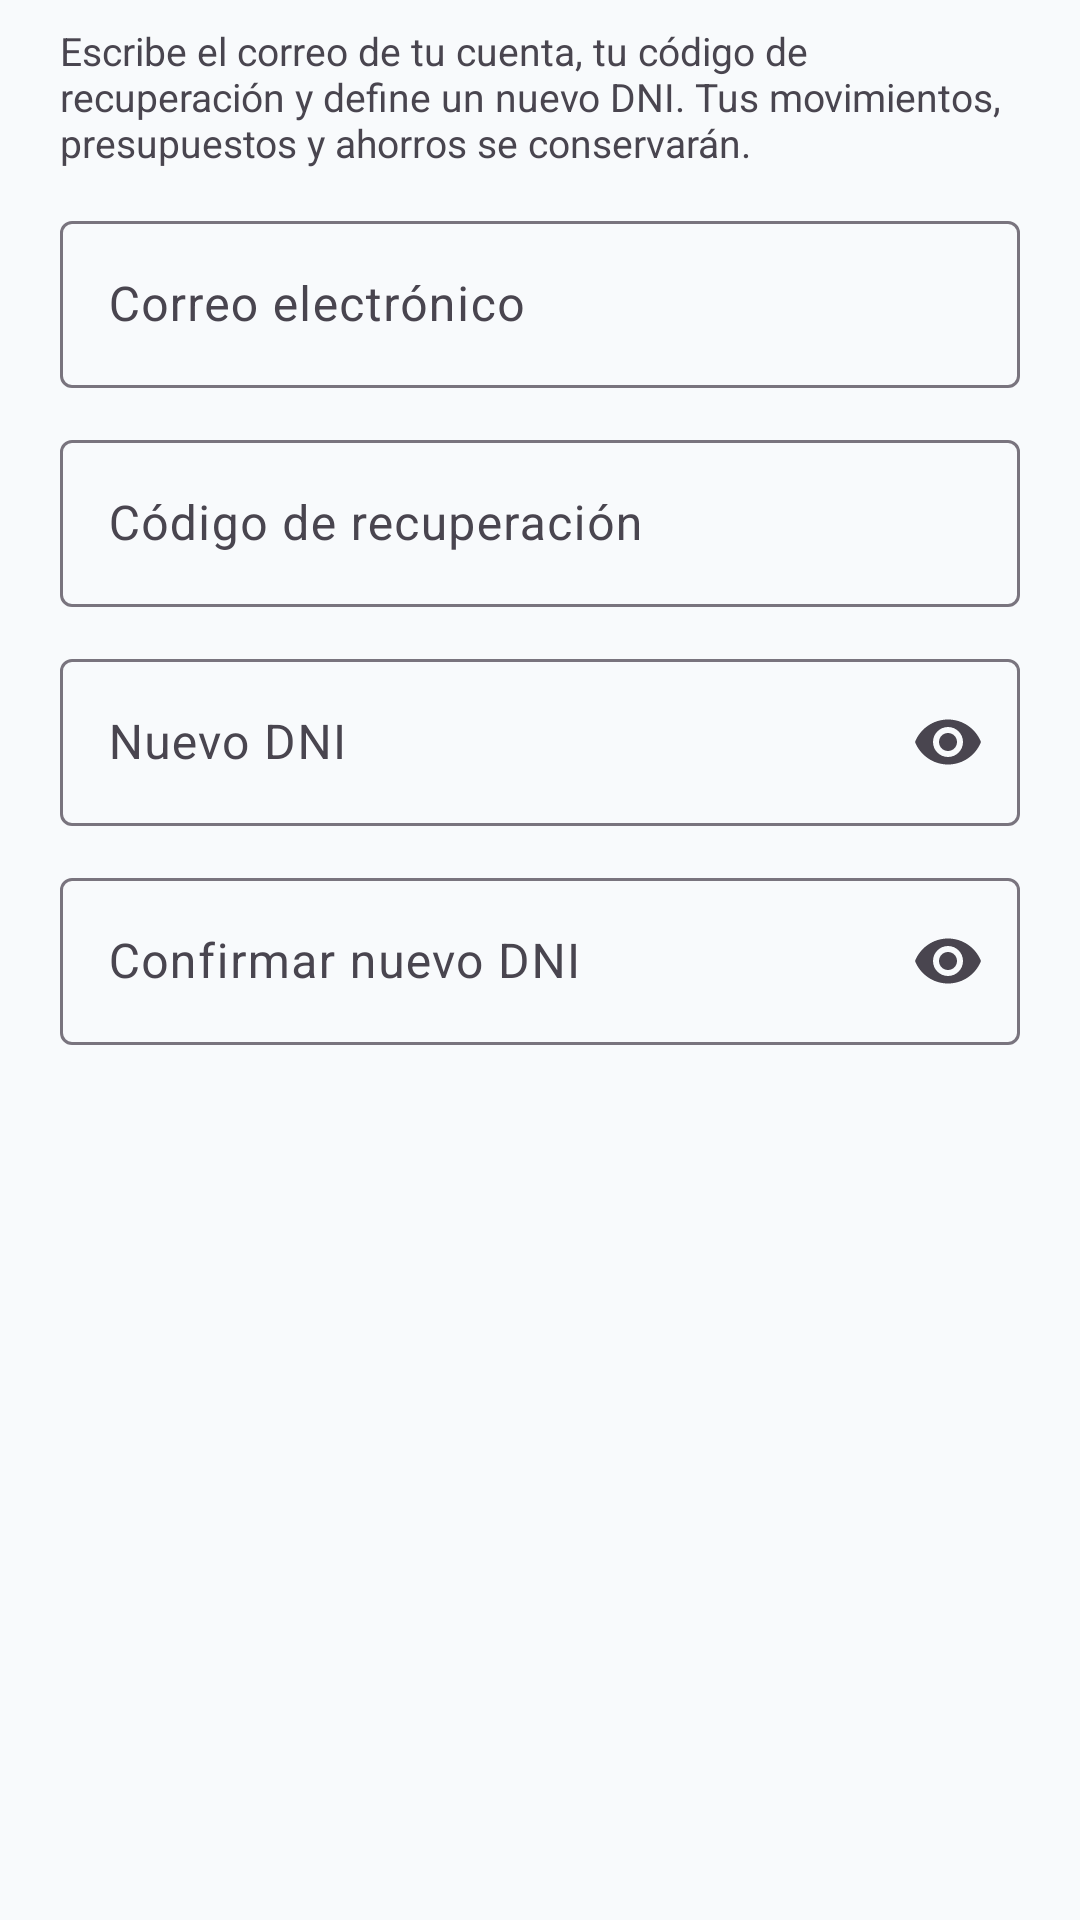

Android layout source for this screen:
<!-- AndroidManifest.xml: application theme Theme.Aplicacion_Financiero -->
<!-- res/layout/dialog_reset_password.xml -->
<?xml version="1.0" encoding="utf-8"?>
<LinearLayout xmlns:android="http://schemas.android.com/apk/res/android"
    xmlns:app="http://schemas.android.com/apk/res-auto"
    android:layout_width="match_parent"
    android:layout_height="wrap_content"
    android:orientation="vertical"
    android:paddingStart="20dp"
    android:paddingTop="8dp"
    android:paddingEnd="20dp"
    android:paddingBottom="4dp">

    <TextView
        android:layout_width="match_parent"
        android:layout_height="wrap_content"
        android:layout_marginBottom="12dp"
        android:text="Escribe el correo de tu cuenta, tu código de recuperación y define un nuevo DNI. Tus movimientos, presupuestos y ahorros se conservarán."
        android:textColor="?attr/colorOnSurfaceVariant"
        android:textSize="13sp" />

    <com.google.android.material.textfield.TextInputLayout
        android:id="@+id/til_reset_email"
        style="@style/Widget.Material3.TextInputLayout.OutlinedBox"
        android:layout_width="match_parent"
        android:layout_height="wrap_content"
        android:layout_marginBottom="12dp"
        android:hint="Correo electrónico">

        <com.google.android.material.textfield.TextInputEditText
            android:id="@+id/et_reset_email"
            android:layout_width="match_parent"
            android:layout_height="wrap_content"
            android:inputType="textEmailAddress"
            android:maxLines="1" />
    </com.google.android.material.textfield.TextInputLayout>

    <com.google.android.material.textfield.TextInputLayout
        android:id="@+id/til_reset_recovery"
        style="@style/Widget.Material3.TextInputLayout.OutlinedBox"
        android:layout_width="match_parent"
        android:layout_height="wrap_content"
        android:layout_marginBottom="12dp"
        android:hint="Código de recuperación">

        <com.google.android.material.textfield.TextInputEditText
            android:id="@+id/et_reset_recovery"
            android:layout_width="match_parent"
            android:layout_height="wrap_content"
            android:inputType="textCapCharacters"
            android:maxLength="14"
            android:maxLines="1" />
    </com.google.android.material.textfield.TextInputLayout>

    <com.google.android.material.textfield.TextInputLayout
        android:id="@+id/til_reset_dni"
        style="@style/Widget.Material3.TextInputLayout.OutlinedBox"
        android:layout_width="match_parent"
        android:layout_height="wrap_content"
        android:layout_marginBottom="12dp"
        android:hint="Nuevo DNI"
        app:endIconMode="password_toggle">

        <com.google.android.material.textfield.TextInputEditText
            android:id="@+id/et_reset_dni"
            android:layout_width="match_parent"
            android:layout_height="wrap_content"
            android:inputType="numberPassword"
            android:maxLength="8"
            android:maxLines="1" />
    </com.google.android.material.textfield.TextInputLayout>

    <com.google.android.material.textfield.TextInputLayout
        android:id="@+id/til_reset_confirm"
        style="@style/Widget.Material3.TextInputLayout.OutlinedBox"
        android:layout_width="match_parent"
        android:layout_height="wrap_content"
        android:hint="Confirmar nuevo DNI"
        app:endIconMode="password_toggle">

        <com.google.android.material.textfield.TextInputEditText
            android:id="@+id/et_reset_confirm"
            android:layout_width="match_parent"
            android:layout_height="wrap_content"
            android:inputType="numberPassword"
            android:maxLength="8"
            android:maxLines="1" />
    </com.google.android.material.textfield.TextInputLayout>
</LinearLayout>
<!-- resources referenced by this layout -->
<resources>
  <style name="Theme.Aplicacion_Financiero" parent="Base.Theme.Aplicacion_Financiero" />
  <style name="Base.Theme.Aplicacion_Financiero" parent="Theme.Material3.DayNight.NoActionBar">
          
          <item name="colorPrimary">@color/primary_electric_blue</item>
          <item name="colorOnPrimary">@color/white</item>
          <item name="colorPrimaryContainer">@color/primary_blue_light</item>
          <item name="colorOnPrimaryContainer">@color/white</item>
          
          
          <item name="colorSecondary">@color/primary_dark_navy</item>
          <item name="colorOnSecondary">@color/white</item>
          
          
          <item name="android:colorBackground">@color/background_light</item>
          <item name="colorSurface">@color/surface_light</item>
          <item name="colorOnSurface">@color/text_primary_light</item>
          
          
          <item name="android:statusBarColor">@color/primary_dark_navy</item>
          <item name="android:windowLightStatusBar">false</item>
      </style>
  <color name="primary_electric_blue">#2563EB</color>
  <color name="white">#FFFFFFFF</color>
  <color name="primary_blue_light">#3B82F6</color>
  <color name="primary_dark_navy">#0A1128</color>
  <color name="background_light">#F8FAFC</color>
  <color name="surface_light">#FFFFFF</color>
  <color name="text_primary_light">#0F172A</color>
</resources>
